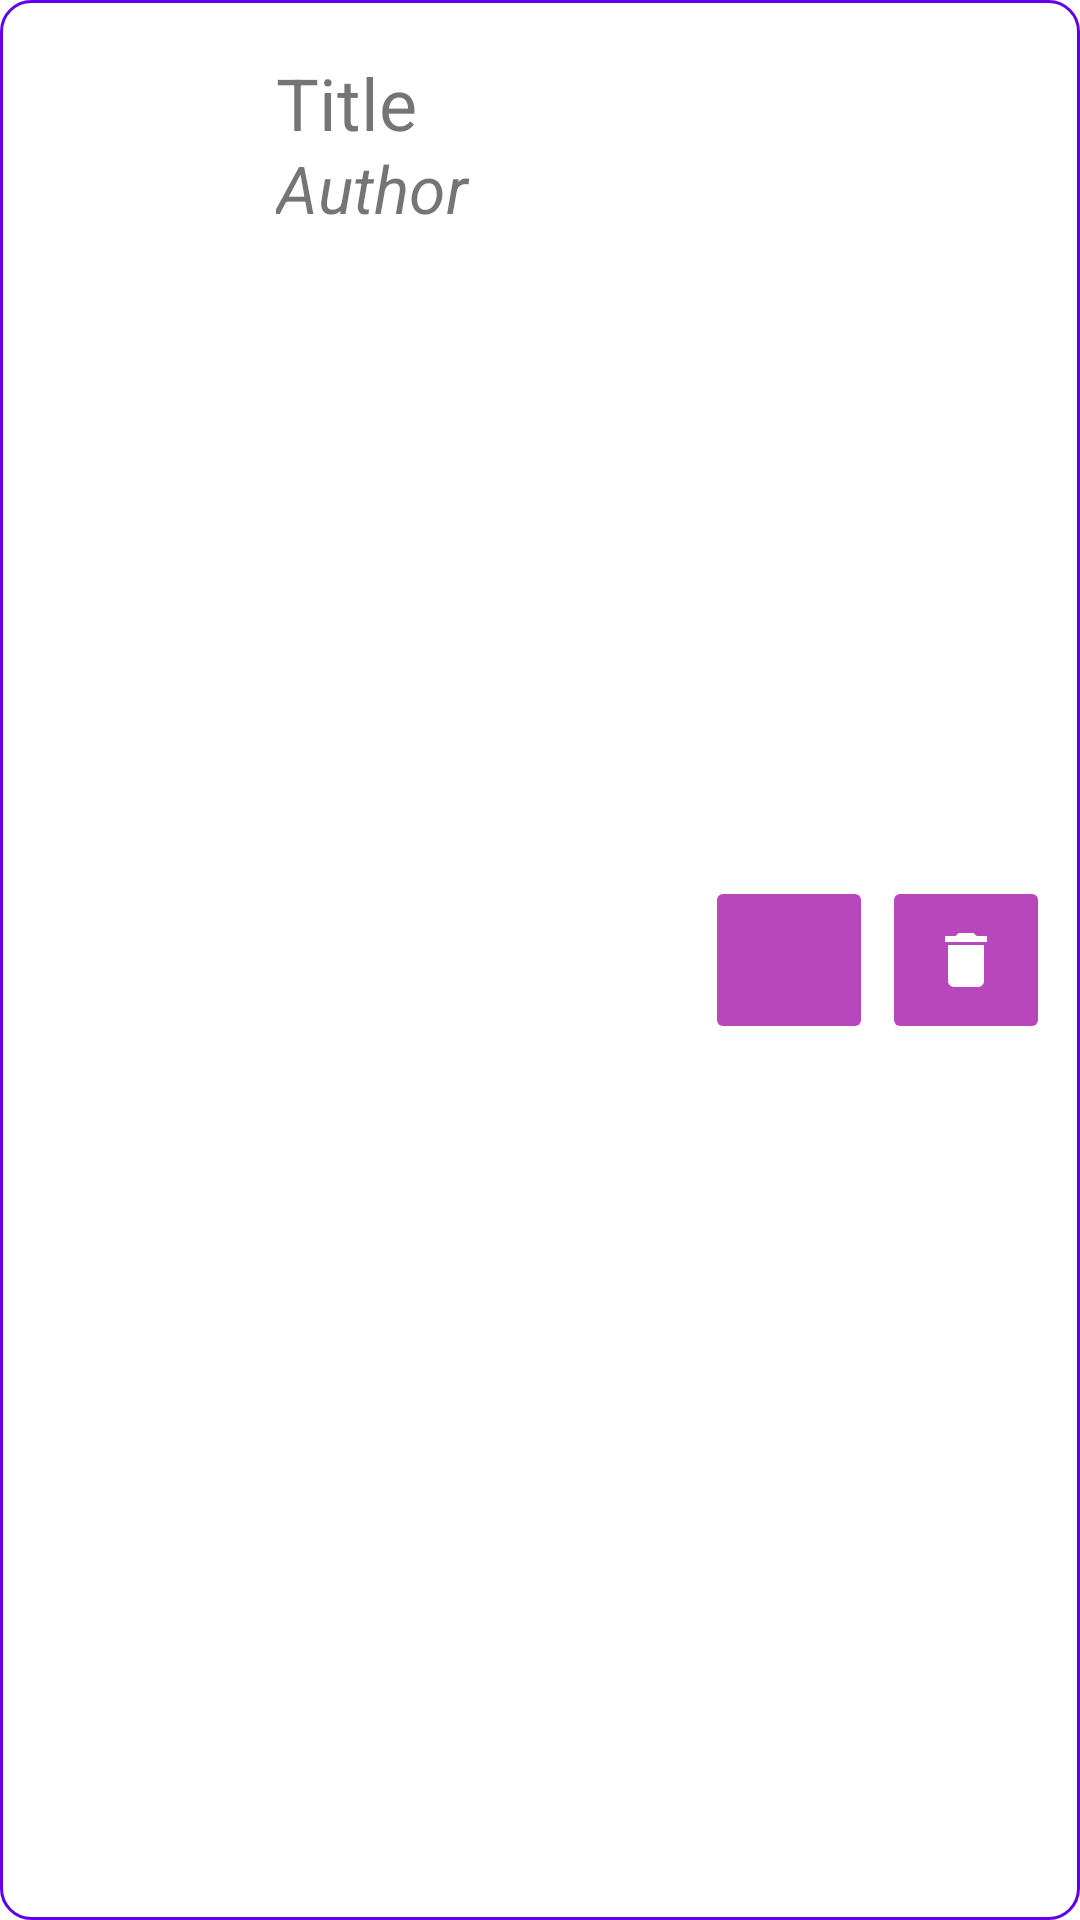

The Android layout XML behind this screen, and the referenced resources:
<!-- AndroidManifest.xml: application theme Theme.LearnUkelele -->
<!-- res/layout/creator_menu_item.xml -->
<?xml version="1.0" encoding="utf-8"?>
<androidx.constraintlayout.widget.ConstraintLayout xmlns:android="http://schemas.android.com/apk/res/android"
    xmlns:app="http://schemas.android.com/apk/res-auto"
    xmlns:tools="http://schemas.android.com/tools"
    android:layout_width="match_parent"
    android:layout_height="wrap_content"
    android:layout_margin="4dp"
    android:background="@drawable/border"
    android:focusable="true"
    android:focusableInTouchMode="true">
    >

    <ImageView
        android:id="@+id/trackImage"
        android:layout_width="64dp"
        android:layout_height="64dp"
        android:layout_margin="8dp"
        app:layout_constraintBottom_toBottomOf="parent"
        app:layout_constraintStart_toStartOf="parent"
        app:layout_constraintTop_toTopOf="parent"
        tools:srcCompat="@tools:sample/avatars" />

    <TextView
        android:id="@+id/trackTitle"
        android:layout_width="170dp"
        android:layout_height="30dp"
        android:layout_marginStart="10dp"
        android:layout_marginTop="8dp"
        android:text="Title"
        android:textSize="24sp"
        app:layout_constraintStart_toEndOf="@+id/trackImage"
        app:layout_constraintTop_toTopOf="parent"
        android:singleLine="true" />

    <TextView
        android:id="@+id/trackAuthor"
        android:layout_width="170dp"
        android:layout_height="30dp"
        android:layout_marginStart="10dp"
        android:text="Author"
        android:textSize="22sp"
        android:textStyle="italic"
        app:layout_constraintStart_toEndOf="@+id/trackImage"
        app:layout_constraintTop_toBottomOf="@+id/trackTitle"
        android:singleLine="true" />

    <ImageButton
        android:id="@+id/editButton"
        android:layout_width="56dp"
        android:layout_height="56dp"
        android:layout_marginEnd="3dp"
        android:backgroundTint="?attr/colorPrimary"
        android:src="@drawable/baseline_edit_24"
        app:layout_constraintBottom_toBottomOf="parent"
        app:layout_constraintEnd_toStartOf="@id/deleteButton"
        app:layout_constraintTop_toTopOf="parent" />

    <ImageButton
        android:id="@+id/deleteButton"
        android:layout_width="56dp"
        android:layout_height="56dp"
        android:backgroundTint="?attr/colorPrimary"
        android:src="@drawable/baseline_delete_24"
        app:layout_constraintBottom_toBottomOf="parent"
        app:layout_constraintEnd_toEndOf="parent"
        app:layout_constraintTop_toTopOf="parent" />

</androidx.constraintlayout.widget.ConstraintLayout>
<!-- resources referenced by this layout -->
<resources>
  <!-- drawable baseline_delete_24 (drawable) -->
  <vector android:height="24dp" android:tint="?attr/colorOnPrimary"
      android:viewportHeight="24" android:viewportWidth="24"
      android:width="24dp" xmlns:android="http://schemas.android.com/apk/res/android">
      <path android:fillColor="@android:color/white" android:pathData="M6,19c0,1.1 0.9,2 2,2h8c1.1,0 2,-0.9 2,-2V7H6v12zM19,4h-3.5l-1,-1h-5l-1,1H5v2h14V4z"/>
  </vector>
  <!-- drawable border (drawable) -->
  <?xml version="1.0" encoding="UTF-8"?>
  <shape xmlns:android="http://schemas.android.com/apk/res/android" android:shape="rectangle">
      <corners android:radius="10dp"/>
      <padding android:left="10dp" android:right="10dp" android:top="10dp" android:bottom="10dp"/>
      <stroke android:width="1dp" android:color="@color/design_default_color_primary"/>
  </shape>
  <style name="Theme.LearnUkelele" parent="Theme.MaterialComponents.DayNight.NoActionBar">
          
          <item name="colorPrimary">@color/purple_500</item>
          <item name="colorPrimaryVariant">@color/purple_700</item>
          <item name="colorOnPrimary">@color/white</item>
          
          <item name="colorSecondary">@color/brown_200</item>
          <item name="colorSecondaryVariant">@color/brown_700</item>
          <item name="colorOnSecondary">@color/black</item>
          
          <item name="android:statusBarColor">?attr/colorPrimaryVariant</item>
          
          <item name="colorTertiary">@color/grey</item>
      </style>
  <color name="purple_500">#B847BD</color>
  <color name="purple_700">#8100D1</color>
  <color name="white">#FFFFFFFF</color>
  <color name="brown_200">#DF9F6B</color>
  <color name="brown_700">#955F2D</color>
  <color name="black">#FF000000</color>
  <color name="grey">#808080</color>
</resources>
